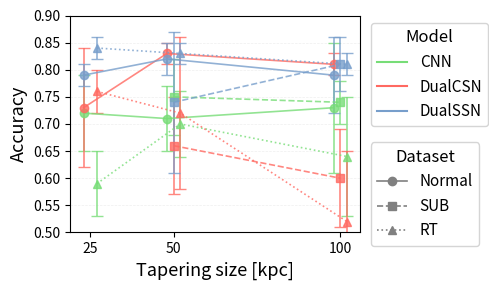

Reproduce this figure in Python.
import matplotlib.pyplot as plt
import numpy as np
from matplotlib.lines import Line2D

# Data extracted from the tables
# Format: {model: {dataset: (accuracy_mean, accuracy_std)}}

# Tapering sizes in kpc
tapering_sizes = [25, 50, 100]

# CNN data
cnn_normal = {
    25: (0.72, 0.07),
    50: (0.71, 0.06),
    100: (0.73, 0.12)
}

cnn_sub = {
    25: (None, None),  # No data
    50: (0.75, 0.07),
    100: (0.74, 0.04)
}

cnn_rt = {
    25: (0.59, 0.06),
    50: (0.70, 0.06),
    100: (0.64, 0.11)
}

# DualCSN data
dualcsn_normal = {
    25: (0.73, 0.11),
    50: (0.83, 0.02),
    100: (0.81, 0.02)
}

dualcsn_sub = {
    25: (None, None),  # No data
    50: (0.66, 0.09),
    100: (0.60, 0.09)
}

dualcsn_rt = {
    25: (0.76, 0.04),
    50: (0.72, 0.14),
    100: (0.52, 0.13)
}

# DualSSN data
dualssn_normal = {
    25: (0.79, 0.02),
    50: (0.82, 0.03),
    100: (0.79, 0.07)
}

dualssn_sub = {
    25: (None, None),  # No data
    50: (0.74, 0.13),
    100: (0.81, 0.05)
}

dualssn_rt = {
    25: (0.84, 0.02),
    50: (0.83, 0.02),
    100: (0.81, 0.02)
}

# Color scheme - pleasant pastel colors
colors = {
    'CNN': '#77dd77',      # Pastel green (your requested color)
    'DualCSN': '#ff6961',  # Pastel red
    'DualSSN': '#779ecb'   # Pastel blue
}

# Create the plot with larger figure size to accommodate legends
fig, ax = plt.subplots(figsize=(5, 3))

# Offset values to shift data points horizontally for clarity
# Each dataset gets a different offset
offsets = {
    'Normal': -2,  # Shift Normal points 2 units to the left
    'SUB': 0,      # Keep SUB centered
    'RT': 2        # Shift RT points 2 units to the right
}

# Plot each model-dataset combination
# CNN - using pastel green with thinner lines and offset by dataset
for data, marker, linestyle, label_suffix in [
    (cnn_normal, 'o', '-', 'Normal'),
    (cnn_sub, 's', '--', 'SUB'),
    (cnn_rt, '^', ':', 'RT')
]:
    x_vals = []
    y_vals = []
    y_errs = []
    
    for size in tapering_sizes:
        if data[size][0] is not None:
            x_vals.append(size + offsets[label_suffix])  # Apply horizontal offset by dataset
            y_vals.append(data[size][0])
            y_errs.append(data[size][1])
    
    ax.errorbar(x_vals, y_vals, yerr=y_errs, marker=marker, linestyle=linestyle,
                label=f'{label_suffix}', color=colors['CNN'], markersize=6, 
                capsize=4, linewidth=1.2, alpha=0.8)

# DualCSN - using pastel red with thinner lines and offset by dataset
for data, marker, linestyle, label_suffix in [
    (dualcsn_normal, 'o', '-', 'Normal'),
    (dualcsn_sub, 's', '--', 'SUB'),
    (dualcsn_rt, '^', ':', 'RT')
]:
    x_vals = []
    y_vals = []
    y_errs = []
    
    for size in tapering_sizes:
        if data[size][0] is not None:
            x_vals.append(size + offsets[label_suffix])  # Apply horizontal offset by dataset
            y_vals.append(data[size][0])
            y_errs.append(data[size][1])
    
    ax.errorbar(x_vals, y_vals, yerr=y_errs, marker=marker, linestyle=linestyle,
                label=f'{label_suffix}', color=colors['DualCSN'], markersize=6, 
                capsize=4, linewidth=1.2, alpha=0.8)

# DualSSN - using pastel blue with thinner lines and offset by dataset
for data, marker, linestyle, label_suffix in [
    (dualssn_normal, 'o', '-', 'Normal'),
    (dualssn_sub, 's', '--', 'SUB'),
    (dualssn_rt, '^', ':', 'RT')
]:
    x_vals = []
    y_vals = []
    y_errs = []
    
    for size in tapering_sizes:
        if data[size][0] is not None:
            x_vals.append(size + offsets[label_suffix])  # Apply horizontal offset by dataset
            y_vals.append(data[size][0])
            y_errs.append(data[size][1])
    
    ax.errorbar(x_vals, y_vals, yerr=y_errs, marker=marker, linestyle=linestyle,
                label=f'{label_suffix}', color=colors['DualSSN'], markersize=6, 
                capsize=4, linewidth=1.2, alpha=0.8)

# Formatting
ax.set_xlabel('Tapering size [kpc]', fontsize=13)
ax.set_ylabel('Accuracy', fontsize=13)
ax.set_xticks(tapering_sizes)  # Keep x-axis labels at original positions
ax.set_ylim(0.50, 0.90)

# Add more y-axis ticks for better readability
ax.set_yticks(np.arange(0.50, 0.91, 0.05))  # Y-axis ticks every 0.05

ax.grid(axis='y', alpha=0.2, linestyle='--', linewidth=0.5) # Light grid lines for y-axis

# Set white background for clean look
ax.set_facecolor('white')
fig.patch.set_facecolor('white')

# Create custom legend with two sections (Model and Dataset)
# Model legend elements with thinner lines
model_elements = [
    Line2D([0], [0], color=colors['CNN'], linewidth=1.5, label='CNN'),
    Line2D([0], [0], color=colors['DualCSN'], linewidth=1.5, label='DualCSN'),
    Line2D([0], [0], color=colors['DualSSN'], linewidth=1.5, label='DualSSN')
]

# Dataset legend elements with gray color for clarity and thinner lines
dataset_elements = [
    Line2D([0], [0], color='gray', marker='o', linestyle='-', 
           markersize=6, linewidth=1.2, label='Normal'),
    Line2D([0], [0], color='gray', marker='s', linestyle='--', 
           markersize=6, linewidth=1.2, label='SUB'),
    Line2D([0], [0], color='gray', marker='^', linestyle=':', 
           markersize=6, linewidth=1.2, label='RT')
]

# Create two legends positioned to cover the full height
# First legend (Model) at the top
legend1 = ax.legend(handles=model_elements, title='Model', 
                   loc='upper left', bbox_to_anchor=(1.01, 1.0), 
                   frameon=True, fontsize=11, title_fontsize=12,
                   framealpha=0.95, edgecolor='lightgray')
ax.add_artist(legend1)  # Add first legend back

# Second legend (Dataset) positioned lower to span remaining height
legend2 = ax.legend(handles=dataset_elements, title='Dataset',
                   loc='upper left', bbox_to_anchor=(1.01, 0.45), 
                   frameon=True, fontsize=11, title_fontsize=12,
                   framealpha=0.95, edgecolor='lightgray')

# Adjust layout to prevent legend cutoff and save as PDF
plt.tight_layout()
plt.savefig('model_accuracy_comparison.pdf', dpi=300, bbox_inches='tight', 
            format='pdf', facecolor='white')

# Close the figure without displaying it
plt.close()

print("Plot saved as 'model_accuracy_comparison.pdf'")
